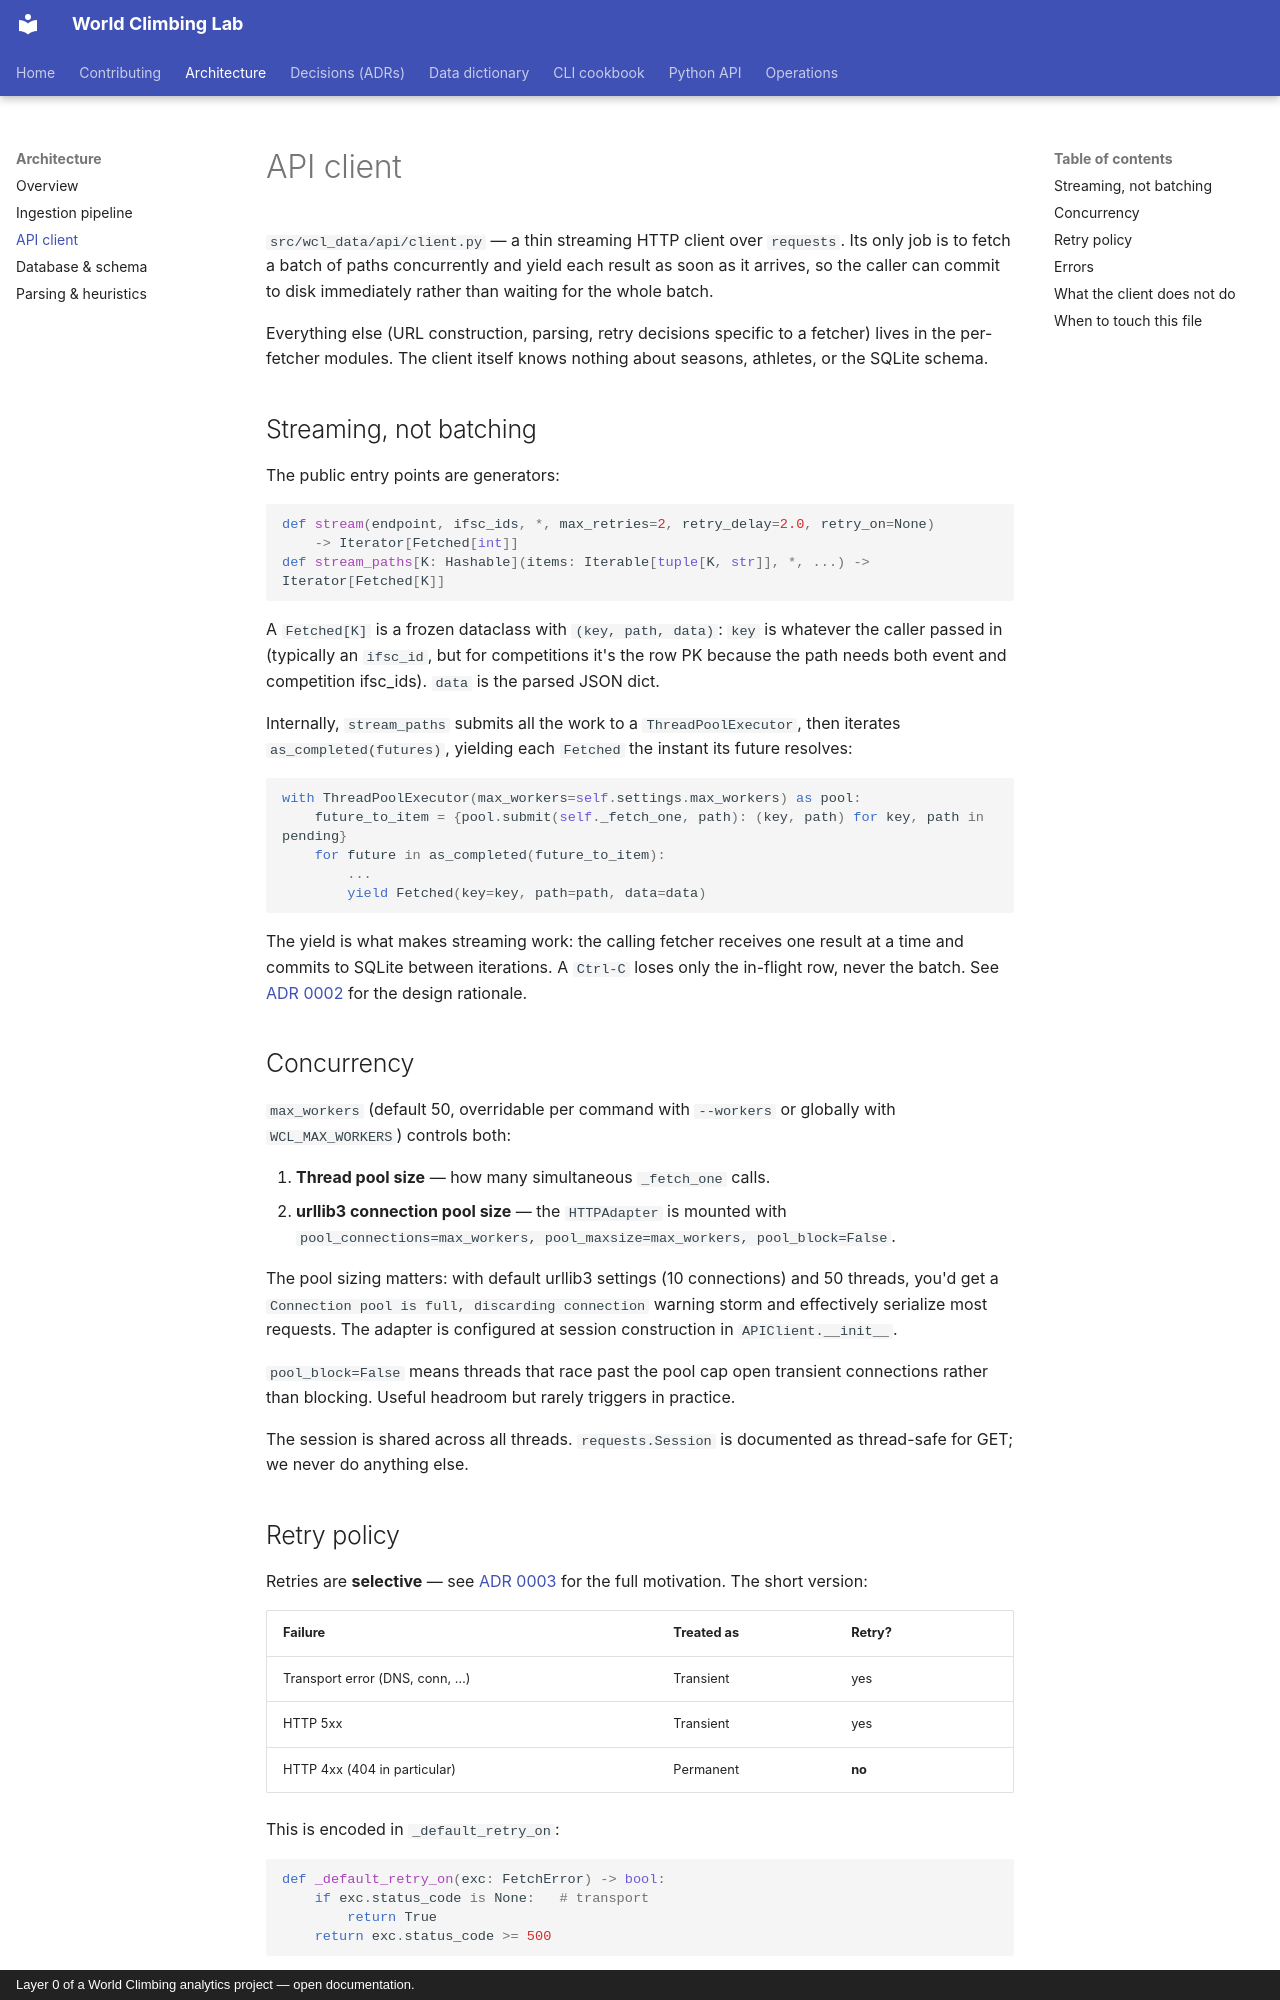

repository: SupaGuta/world-climbing-lab · page: architecture/ingestion/api-client/index.html · generator: mkdocs · copyright: Layer 0 of a World Climbing analytics project — open documentation.

# API client

`src/wcl_data/api/client.py` — a thin streaming HTTP client over `requests`.
Its only job is to fetch a batch of paths concurrently and yield each result
as soon as it arrives, so the caller can commit to disk immediately rather
than waiting for the whole batch.

Everything else (URL construction, parsing, retry decisions specific to a
fetcher) lives in the per-fetcher modules. The client itself knows nothing
about seasons, athletes, or the SQLite schema.

## Streaming, not batching

The public entry points are generators:

```python
def stream(endpoint, ifsc_ids, *, max_retries=2, retry_delay=2.0, retry_on=None)
    -> Iterator[Fetched[int]]
def stream_paths[K: Hashable](items: Iterable[tuple[K, str]], *, ...) -> Iterator[Fetched[K]]
```

A `Fetched[K]` is a frozen dataclass with `(key, path, data)`: `key` is
whatever the caller passed in (typically an `ifsc_id`, but for competitions
it's the row PK because the path needs both event and competition ifsc_ids).
`data` is the parsed JSON dict.

Internally, `stream_paths` submits all the work to a `ThreadPoolExecutor`,
then iterates `as_completed(futures)`, yielding each `Fetched` the instant
its future resolves:

```python
with ThreadPoolExecutor(max_workers=self.settings.max_workers) as pool:
    future_to_item = {pool.submit(self._fetch_one, path): (key, path) for key, path in pending}
    for future in as_completed(future_to_item):
        ...
        yield Fetched(key=key, path=path, data=data)
```

The yield is what makes streaming work: the calling fetcher receives one
result at a time and commits to SQLite between iterations. A `Ctrl-C` loses
only the in-flight row, never the batch. See
[ADR 0002](../../decisions/0002-streaming-writes.md) for the design rationale.

## Concurrency

`max_workers` (default 50, overridable per command with `--workers` or
globally with `WCL_MAX_WORKERS`) controls both:

1. **Thread pool size** — how many simultaneous `_fetch_one` calls.
2. **urllib3 connection pool size** — the `HTTPAdapter` is mounted with
   `pool_connections=max_workers, pool_maxsize=max_workers, pool_block=False`.

The pool sizing matters: with default urllib3 settings (10 connections) and 50
threads, you'd get a `Connection pool is full, discarding connection`
warning storm and effectively serialize most requests. The adapter is
configured at session construction in `APIClient.__init__`.

`pool_block=False` means threads that race past the pool cap open transient
connections rather than blocking. Useful headroom but rarely triggers in
practice.

The session is shared across all threads. `requests.Session` is documented as
thread-safe for GET; we never do anything else.
